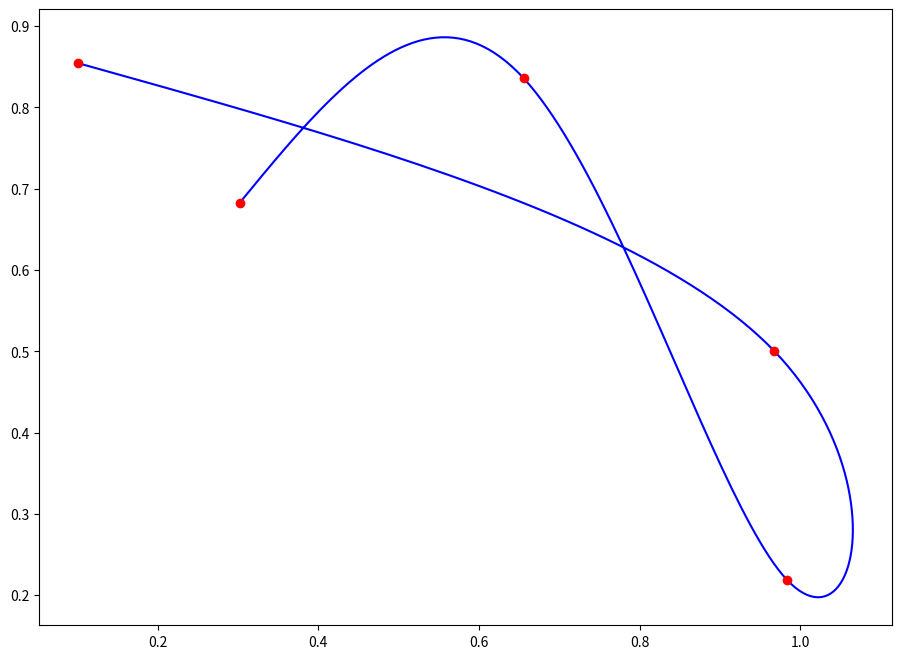

Write the Python code that produced this figure.
import numpy as np
import matplotlib.pyplot as plt

# find the a & b points
def get_bezier_coef(points):
    # since the formulas work given that we have n+1 points
    # then n must be this:
    n = len(points) - 1

    # build coefficents matrix
    C = 4 * np.identity(n)
    np.fill_diagonal(C[1:], 1)
    np.fill_diagonal(C[:, 1:], 1)
    C[0, 0] = 2
    C[n - 1, n - 1] = 7
    C[n - 1, n - 2] = 2

    # build points vector
    P = [2 * (2 * points[i] + points[i + 1]) for i in range(n)]
    P[0] = points[0] + 2 * points[1]
    P[n - 1] = 8 * points[n - 1] + points[n]

    # solve system, find a & b
    A = np.linalg.solve(C, P)
    B = [0] * n
    for i in range(n - 1):
        B[i] = 2 * points[i + 1] - A[i + 1]
    B[n - 1] = (A[n - 1] + points[n]) / 2

    return A, B

# returns the general Bezier cubic formula given 4 control points
def get_cubic(a, b, c, d):
    return lambda t: np.power(1 - t, 3) * a + 3 * np.power(1 - t, 2) * t * b + 3 * (1 - t) * np.power(t, 2) * c + np.power(t, 3) * d

# return one cubic curve for each consecutive points
def get_bezier_cubic(points):
    A, B = get_bezier_coef(points)
    return [
        get_cubic(points[i], A[i], B[i], points[i + 1])
        for i in range(len(points) - 1)
    ]

# evalute each cubic curve on the range [0, 1] sliced in n points
def evaluate_bezier(points, n):
    curves = get_bezier_cubic(points)
    return np.array([fun(t) for fun in curves for t in np.linspace(0, 1, n)])
    
if __name__== '__main__':
    # generate 5 (or any number that you want) random points that we want to fit (or set them youreself)
    points = np.random.rand(5, 2)

    # fit the points with Bezier interpolation
    # use 50 points between each consecutive points to draw the curve
    path = evaluate_bezier(points, 50)

    # extract x & y coordinates of points
    x, y = points[:,0], points[:,1]
    px, py = path[:,0], path[:,1]

    # plot
    plt.figure(figsize=(11, 8))
    plt.plot(px, py, 'b-')
    plt.plot(x, y, 'ro')
    plt.show()